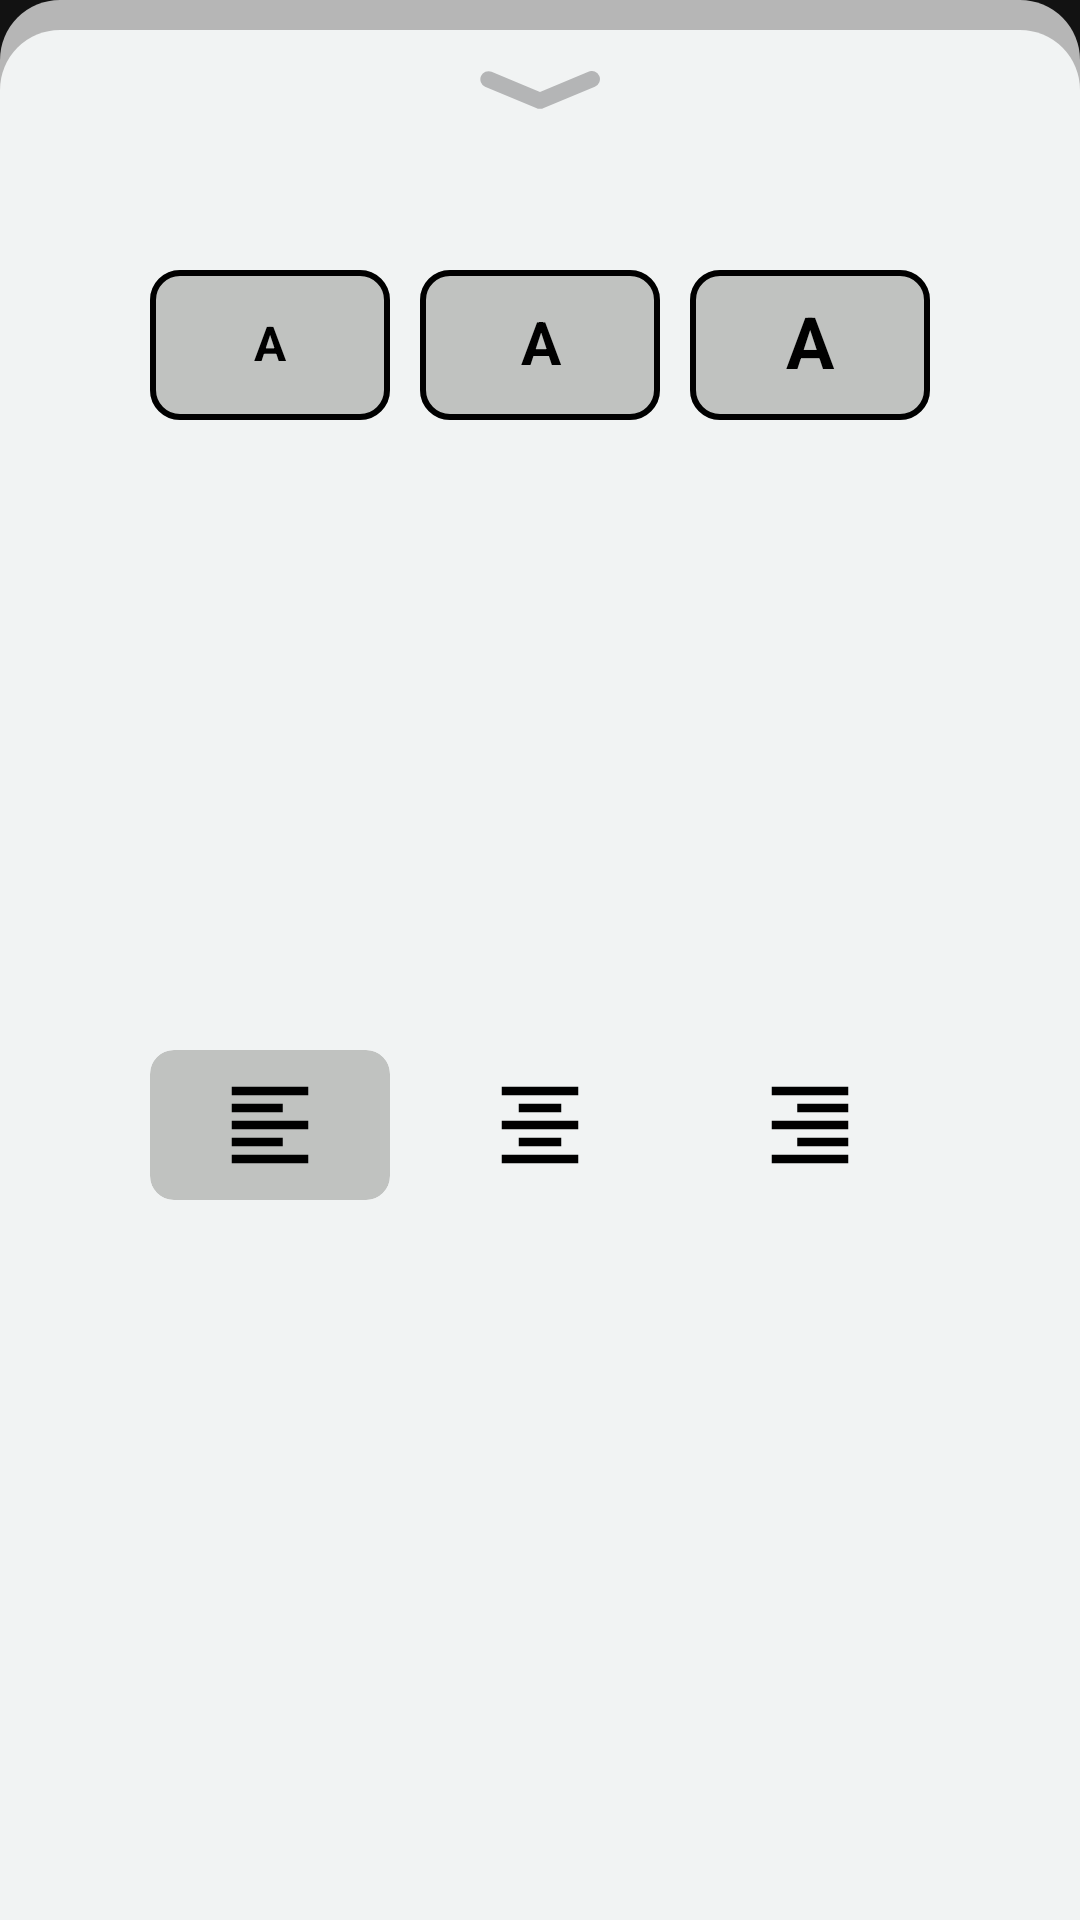

Layout XML and referenced resources for this Android screen:
<!-- AndroidManifest.xml: application theme AppTheme -->
<!-- res/layout/custom_bottomsheet.xml -->
<?xml version="1.0" encoding="utf-8"?>
<layout xmlns:android="http://schemas.android.com/apk/res/android"
    xmlns:app="http://schemas.android.com/apk/res-auto">

    <data></data>

    <androidx.constraintlayout.widget.ConstraintLayout
        android:layout_width="match_parent"
        android:layout_height="wrap_content"
        android:layout_margin="10dp"
        android:background="@drawable/bottomsheet_shape">

        <ImageView
            android:id="@+id/close_dialog"
            android:layout_width="40dp"
            android:layout_height="40dp"
            android:layout_marginTop="10dp"
            android:clickable="true"
            android:focusable="true"
            app:layout_constraintEnd_toEndOf="parent"
            app:layout_constraintStart_toStartOf="parent"
            app:layout_constraintTop_toTopOf="parent"
            app:srcCompat="@drawable/ic_arrow_bottomsheet" />


        <LinearLayout
            android:id="@+id/llSizeBar"
            android:layout_width="wrap_content"
            android:layout_height="wrap_content"
            android:layout_marginStart="20dp"
            android:layout_marginTop="30dp"
            android:layout_marginEnd="20dp"
            android:padding="10dp"
            app:layout_constraintEnd_toEndOf="parent"
            app:layout_constraintStart_toStartOf="parent"
            app:layout_constraintTop_toBottomOf="@+id/close_dialog">

            <com.google.android.material.button.MaterialButton
                android:id="@+id/size_small"
                style="@style/Widget.MaterialComponents.Button.OutlinedButton"
                android:layout_width="80dp"
                android:layout_height="50dp"
                android:layout_gravity="center_vertical"
                android:layout_marginEnd="10dp"
                android:insetTop="0dp"
                android:insetBottom="0dp"
                android:text="@string/font_template"
                android:textColor="@color/myColorForeground"
                android:textSize="16sp"
                android:textStyle="bold"
                app:backgroundTint="@color/button_back"
                app:cornerRadius="10dp"
                app:strokeColor="@color/myColorForeground"
                app:strokeWidth="2dp" />

            <com.google.android.material.button.MaterialButton
                android:id="@+id/size_medium"
                style="@style/Widget.MaterialComponents.Button.OutlinedButton"
                android:layout_width="80dp"
                android:layout_height="50dp"
                android:layout_gravity="center_vertical"
                android:layout_marginEnd="10dp"
                android:insetTop="0dp"
                android:insetBottom="0dp"
                android:text="@string/font_template"
                android:textColor="@color/myColorForeground"
                android:textSize="20sp"
                android:textStyle="bold"
                app:backgroundTint="@color/button_back"
                app:cornerRadius="10dp"
                app:strokeColor="@color/myColorForeground"
                app:strokeWidth="2dp" />

            <com.google.android.material.button.MaterialButton
                android:id="@+id/size_large"
                style="@style/Widget.MaterialComponents.Button.OutlinedButton"
                android:layout_width="80dp"
                android:layout_height="50dp"
                android:layout_gravity="center_vertical"
                android:insetTop="0dp"
                android:insetBottom="0dp"
                android:text="@string/font_template"
                android:textColor="@color/myColorForeground"
                android:textSize="24sp"
                android:textStyle="bold"
                app:backgroundTint="@color/button_back"
                app:cornerRadius="10dp"
                app:strokeColor="@color/myColorForeground"
                app:strokeWidth="2dp" />
        </LinearLayout>


        <LinearLayout
            android:layout_width="wrap_content"
            android:layout_height="wrap_content"
            android:layout_marginStart="20dp"
            android:layout_marginTop="20dp"
            android:layout_marginEnd="20dp"
            android:layout_marginBottom="60dp"
            android:padding="10dp"
            app:layout_constraintBottom_toBottomOf="parent"
            app:layout_constraintEnd_toEndOf="parent"
            app:layout_constraintStart_toStartOf="parent"
            app:layout_constraintTop_toBottomOf="@+id/llSizeBar">

            <androidx.cardview.widget.CardView
                android:id="@+id/align_left"
                android:layout_width="80dp"
                android:layout_height="50dp"
                android:layout_marginEnd="10dp"
                app:cardBackgroundColor="@color/button_back"
                app:cardCornerRadius="8dp"
                app:cardElevation="0dp">

                <ImageView
                    android:layout_width="match_parent"
                    android:layout_height="match_parent"
                    android:layout_margin="8dp"
                    app:srcCompat="@drawable/ic_baseline_format_align_left_24"
                    app:tint="@color/myColorForeground" />
            </androidx.cardview.widget.CardView>

            <androidx.cardview.widget.CardView
                android:id="@+id/align_center"
                android:layout_width="80dp"
                android:layout_height="50dp"
                android:layout_marginEnd="10dp"
                app:cardBackgroundColor="@android:color/transparent"
                app:cardCornerRadius="8dp"
                app:cardElevation="0dp">

                <ImageView
                    android:layout_width="match_parent"
                    android:layout_height="match_parent"
                    android:layout_margin="8dp"
                    app:srcCompat="@drawable/ic_baseline_format_align_center_24"
                    app:tint="@color/myColorForeground" />
            </androidx.cardview.widget.CardView>

            <androidx.cardview.widget.CardView
                android:id="@+id/align_right"
                android:layout_width="80dp"
                android:layout_height="50dp"
                app:cardBackgroundColor="@android:color/transparent"
                app:cardCornerRadius="8dp"
                app:cardElevation="0dp" >

                <ImageView
                    android:layout_width="match_parent"
                    android:layout_height="match_parent"
                    android:layout_margin="8dp"
                    app:srcCompat="@drawable/ic_baseline_format_align_right_24"
                    app:tint="@color/myColorForeground" />
            </androidx.cardview.widget.CardView>
        </LinearLayout>
    </androidx.constraintlayout.widget.ConstraintLayout>

</layout>
<!-- resources referenced by this layout -->
<resources>
  <color name="myColorForeground">#000000</color>
  <!-- drawable bottomsheet_shape (drawable) -->
  <?xml version="1.0" encoding="utf-8"?>
  <layer-list xmlns:android="http://schemas.android.com/apk/res/android">
  <item>
      <shape android:shape="rectangle">
          <solid android:color="@color/bottomSheetColor1"/>
          <corners android:topLeftRadius="20dp" android:topRightRadius="20dp"/>
      </shape>
  </item>
  
  <item
      android:left="0dp"
      android:right="0dp"
      android:top="10dp"
      android:bottom="0dp">
      <shape
          android:shape="rectangle">
          <corners android:topLeftRadius="20dp" android:topRightRadius="20dp"/>
          <solid android:color="@color/bottomSheetColor2"/>
      </shape>
  </item>
  </layer-list>
  <!-- drawable ic_arrow_bottomsheet (drawable) -->
  <vector xmlns:android="http://schemas.android.com/apk/res/android"
      android:width="19.54dp"
      android:height="6.28dp"
      android:viewportWidth="19.54"
      android:viewportHeight="6.28">
    <path
        android:pathData="M19.43,0.82A1.36,1.36 0,0 0,17.65 0.11L9.77,3.47 1.88,0.11A1.35,1.35 0,0 0,0.82 2.59L9.24,6.17h0l0.16,0.05 0.1,0 0.14,0h0.24l0.14,0 0.1,0 0.16,-0.05h0l8.42,-3.58A1.35,1.35 0,0 0,19.43 0.82"
        android:fillColor="#b4b5b6"/>
  </vector>
  <!-- drawable ic_baseline_format_align_center_24 (drawable) -->
  <vector android:height="24dp" android:tint="#939598"
      android:viewportHeight="24" android:viewportWidth="24"
      android:width="24dp" xmlns:android="http://schemas.android.com/apk/res/android">
      <path android:fillColor="@android:color/white" android:pathData="M7,15v2h10v-2L7,15zM3,21h18v-2L3,19v2zM3,13h18v-2L3,11v2zM7,7v2h10L17,7L7,7zM3,3v2h18L21,3L3,3z"/>
  </vector>
  <!-- drawable ic_baseline_format_align_left_24 (drawable) -->
  <vector android:autoMirrored="true" android:height="24dp"
      android:tint="#939598" android:viewportHeight="24"
      android:viewportWidth="24" android:width="24dp" xmlns:android="http://schemas.android.com/apk/res/android">
      <path android:fillColor="@android:color/white" android:pathData="M15,15L3,15v2h12v-2zM15,7L3,7v2h12L15,7zM3,13h18v-2L3,11v2zM3,21h18v-2L3,19v2zM3,3v2h18L21,3L3,3z"/>
  </vector>
  <!-- drawable ic_baseline_format_align_right_24 (drawable) -->
  <vector android:autoMirrored="true" android:height="24dp"
      android:tint="#939598" android:viewportHeight="24"
      android:viewportWidth="24" android:width="24dp" xmlns:android="http://schemas.android.com/apk/res/android">
      <path android:fillColor="@android:color/white" android:pathData="M3,21h18v-2L3,19v2zM9,17h12v-2L9,15v2zM3,13h18v-2L3,11v2zM9,9h12L21,7L9,7v2zM3,3v2h18L21,3L3,3z"/>
  </vector>
  <string name="font_template">A</string>
  <style name="AppTheme" parent="Theme.MaterialComponents.NoActionBar">
          
          <item name="android:typeface">sans</item>
          <item name="colorPrimary">@color/colorPrimary</item>
          <item name="colorPrimaryDark">@color/colorPrimaryDark</item>
          <item name="colorAccent">@color/colorAccent</item>
          
          <item name="android:includeFontPadding">false</item>
          
          <item name="android:windowDisablePreview">true</item>
      </style>
  <color name="bottomSheetColor1">#CAE1E1E1</color>
  <color name="bottomSheetColor2">#F1F3F3</color>
  <color name="colorPrimary">#EE1D23</color>
  <color name="colorPrimaryDark">#EE1D23</color>
  <color name="colorAccent">#EE1D23</color>
</resources>
